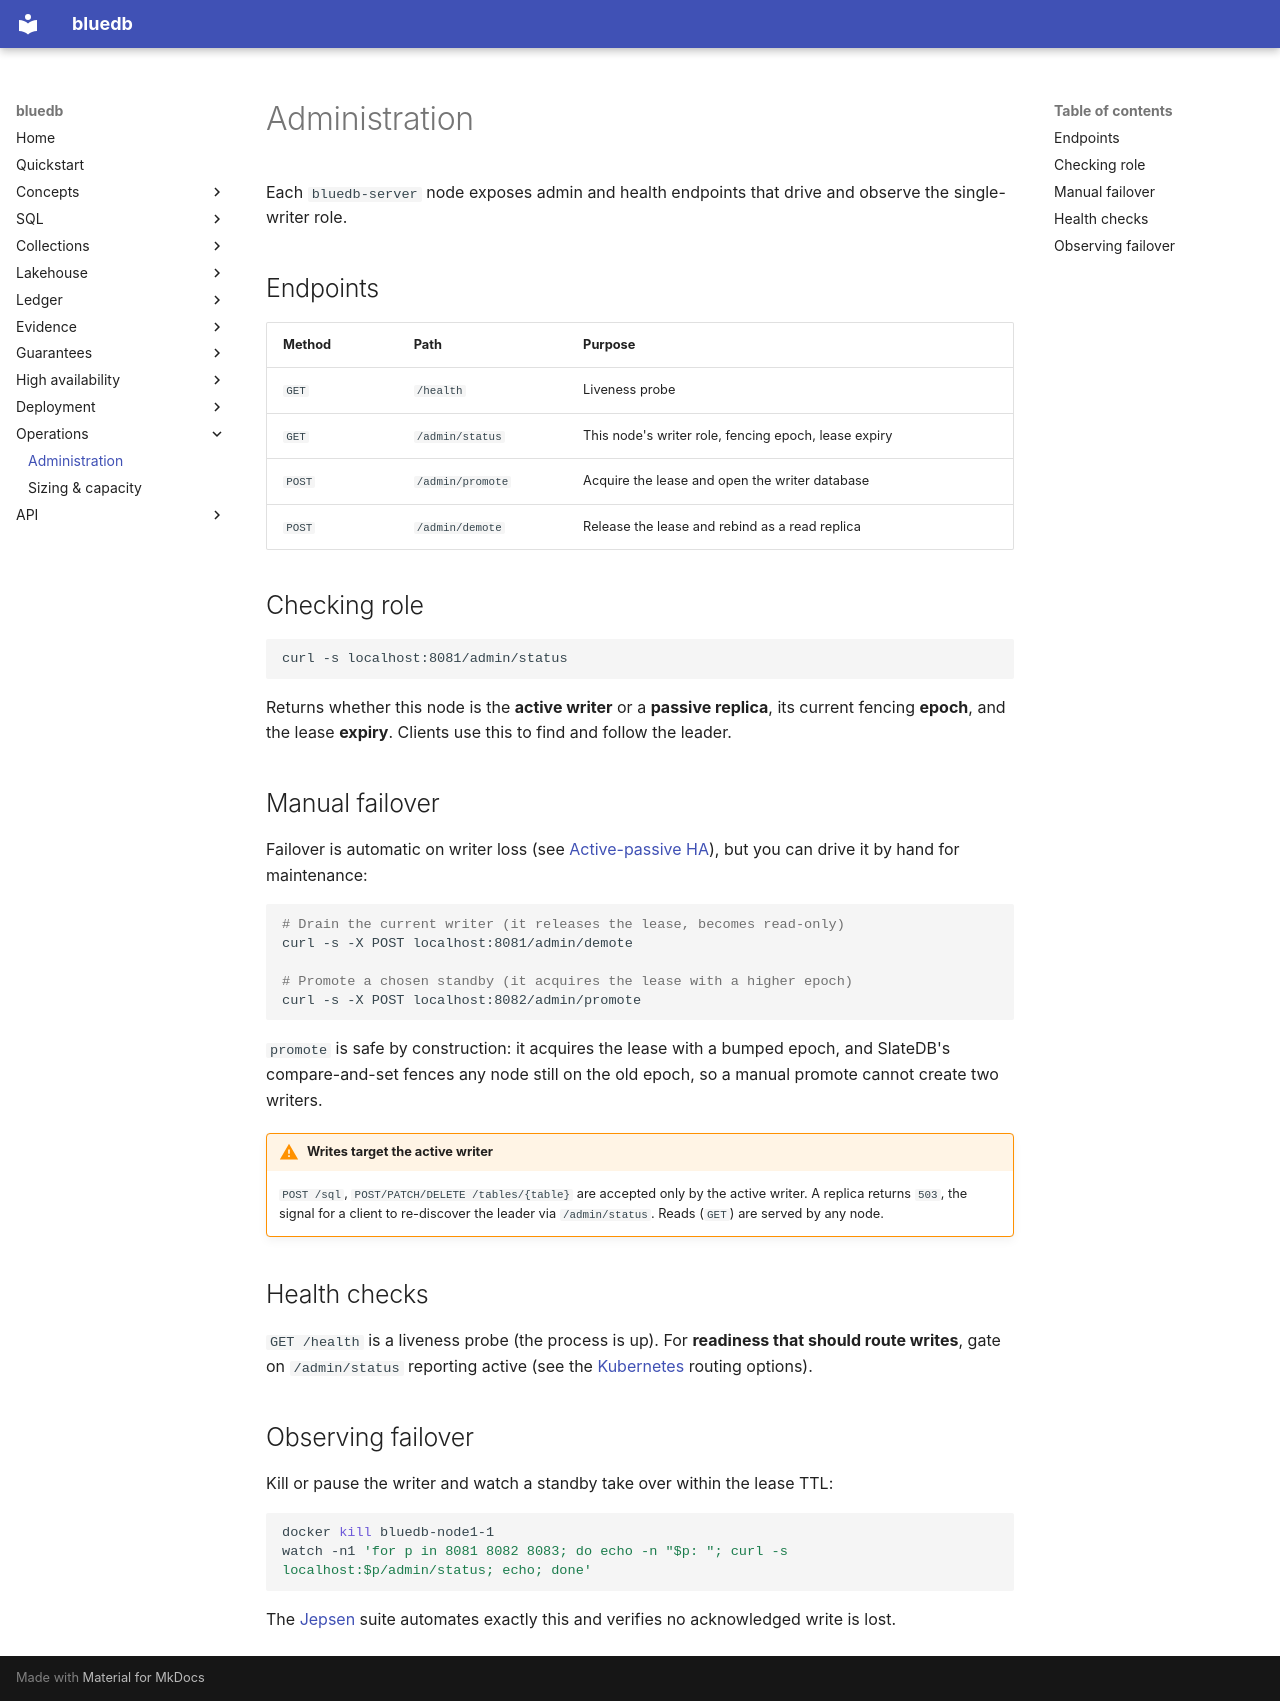

repository: bluecopa/bluedb · page: operations/admin/index.html · generator: mkdocs

# Administration

Each `bluedb-server` node exposes admin and health endpoints that drive and
observe the single-writer role.

## Endpoints

| Method | Path | Purpose |
|--------|------|---------|
| `GET` | `/health` | Liveness probe |
| `GET` | `/admin/status` | This node's writer role, fencing epoch, lease expiry |
| `POST` | `/admin/promote` | Acquire the lease and open the writer database |
| `POST` | `/admin/demote` | Release the lease and rebind as a read replica |

## Checking role

```bash
curl -s localhost:8081/admin/status
```

Returns whether this node is the **active writer** or a **passive replica**, its
current fencing **epoch**, and the lease **expiry**. Clients use this to find and
follow the leader.

## Manual failover

Failover is automatic on writer loss (see [Active-passive HA](../ha/active-passive.md)),
but you can drive it by hand for maintenance:

```bash
# Drain the current writer (it releases the lease, becomes read-only)
curl -s -X POST localhost:8081/admin/demote

# Promote a chosen standby (it acquires the lease with a higher epoch)
curl -s -X POST localhost:8082/admin/promote
```

`promote` is safe by construction: it acquires the lease with a bumped epoch, and
SlateDB's compare-and-set fences any node still on the old epoch, so a manual
promote cannot create two writers.

!!! warning "Writes target the active writer"
    `POST /sql`, `POST/PATCH/DELETE /tables/{table}` are accepted only by the
    active writer. A replica returns `503`, the signal for a client to
    re-discover the leader via `/admin/status`. Reads (`GET`) are served by any
    node.

## Health checks

`GET /health` is a liveness probe (the process is up). For **readiness that
should route writes**, gate on `/admin/status` reporting active (see the
[Kubernetes](../deployment/kubernetes.md#routing-writes-to-the-leader) routing
options).

## Observing failover

Kill or pause the writer and watch a standby take over within the lease TTL:

```bash
docker kill bluedb-node1-1
watch -n1 'for p in 8081 8082 8083; do echo -n "$p: "; curl -s localhost:$p/admin/status; echo; done'
```

The [Jepsen](../guarantees/jepsen.md) suite automates exactly this and verifies
no acknowledged write is lost.
